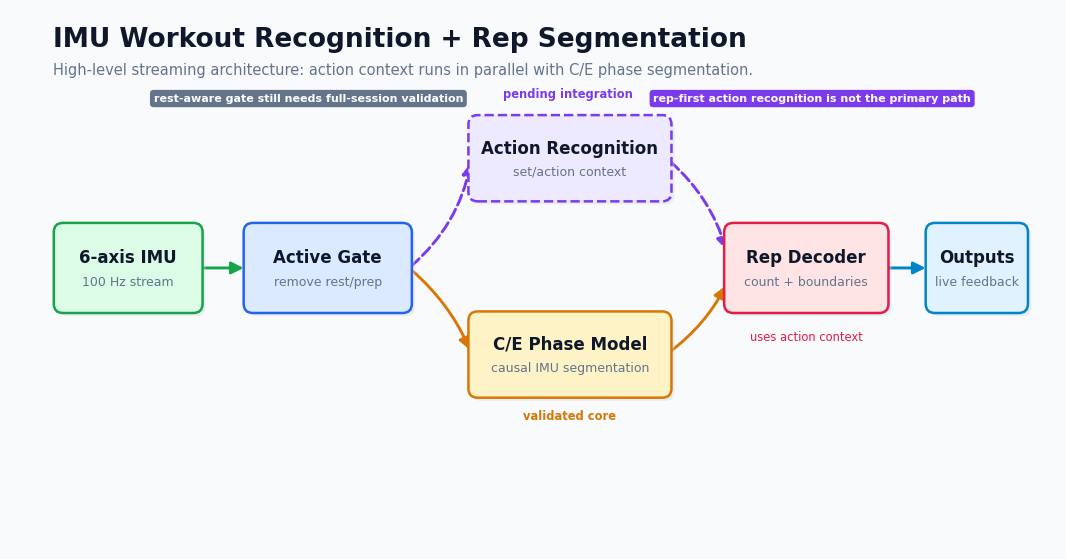

The matplotlib source for this figure:
"""Draw a high-level IMU workout pipeline architecture diagram."""
from __future__ import annotations

from pathlib import Path

import matplotlib.pyplot as plt
from matplotlib.patches import FancyArrowPatch, FancyBboxPatch


OUT_DIR = Path("artifacts/figures/current_model_architecture")


COLORS = {
    "bg": "#F8FAFC",
    "ink": "#0F172A",
    "muted": "#64748B",
    "line": "#334155",
    "input": "#DCFCE7",
    "input_edge": "#16A34A",
    "gate": "#DBEAFE",
    "gate_edge": "#2563EB",
    "action": "#EDE9FE",
    "action_edge": "#7C3AED",
    "phase": "#FEF3C7",
    "phase_edge": "#D97706",
    "decoder": "#FFE4E6",
    "decoder_edge": "#E11D48",
    "output": "#E0F2FE",
    "output_edge": "#0284C7",
    "pending": "#F1F5F9",
    "pending_edge": "#64748B",
}


def add_box(ax, x, y, w, h, title, subtitle, fill, edge, dashed=False):
    shadow = FancyBboxPatch(
        (x + 0.04, y - 0.04),
        w,
        h,
        boxstyle="round,pad=0.035,rounding_size=0.12",
        linewidth=0,
        facecolor="#CBD5E1",
        alpha=0.35,
        zorder=1,
    )
    ax.add_patch(shadow)
    box = FancyBboxPatch(
        (x, y),
        w,
        h,
        boxstyle="round,pad=0.035,rounding_size=0.12",
        linewidth=1.8,
        edgecolor=edge,
        facecolor=fill,
        linestyle="--" if dashed else "-",
        zorder=2,
    )
    ax.add_patch(box)
    ax.text(x + w / 2, y + h * 0.62, title, ha="center", va="center", fontsize=12, fontweight="bold", color=COLORS["ink"], zorder=3)
    ax.text(x + w / 2, y + h * 0.33, subtitle, ha="center", va="center", fontsize=9, color=COLORS["muted"], zorder=3)


def add_arrow(ax, start, end, color=None, dashed=False, rad=0.0):
    arrow = FancyArrowPatch(
        start,
        end,
        arrowstyle="-|>",
        mutation_scale=18,
        linewidth=2.1,
        color=color or COLORS["line"],
        linestyle="--" if dashed else "-",
        connectionstyle=f"arc3,rad={rad}",
        zorder=0,
    )
    ax.add_patch(arrow)


def add_tag(ax, x, y, text, fill):
    ax.text(
        x,
        y,
        text,
        ha="center",
        va="center",
        fontsize=8,
        color="#FFFFFF",
        fontweight="bold",
        bbox=dict(boxstyle="round,pad=0.33", facecolor=fill, edgecolor="none"),
    )


def main():
    OUT_DIR.mkdir(parents=True, exist_ok=True)
    plt.rcParams.update({"font.family": "DejaVu Sans", "figure.dpi": 180, "savefig.bbox": "tight"})

    fig, ax = plt.subplots(figsize=(13.5, 7.0))
    fig.patch.set_facecolor(COLORS["bg"])
    ax.set_facecolor(COLORS["bg"])
    ax.set_xlim(0, 13.5)
    ax.set_ylim(0, 7)
    ax.axis("off")

    ax.text(0.55, 6.52, "IMU Workout Recognition + Rep Segmentation", fontsize=19, fontweight="bold", color=COLORS["ink"], ha="left")
    ax.text(0.55, 6.15, "High-level streaming architecture: action context runs in parallel with C/E phase segmentation.", fontsize=10.5, color=COLORS["muted"], ha="left")

    add_box(ax, 0.60, 3.10, 1.85, 1.10, "6-axis IMU", "100 Hz stream", COLORS["input"], COLORS["input_edge"])
    add_box(ax, 3.05, 3.10, 2.10, 1.10, "Active Gate", "remove rest/prep", COLORS["gate"], COLORS["gate_edge"])

    add_box(ax, 5.95, 4.55, 2.55, 1.05, "Action Recognition", "set/action context", COLORS["action"], COLORS["action_edge"], dashed=True)
    add_box(ax, 5.95, 2.00, 2.55, 1.05, "C/E Phase Model", "causal IMU segmentation", COLORS["phase"], COLORS["phase_edge"])

    add_box(ax, 9.25, 3.10, 2.05, 1.10, "Rep Decoder", "count + boundaries", COLORS["decoder"], COLORS["decoder_edge"])
    add_box(ax, 11.85, 3.10, 1.25, 1.10, "Outputs", "live feedback", COLORS["output"], COLORS["output_edge"])

    add_arrow(ax, (2.45, 3.65), (3.05, 3.65), COLORS["input_edge"])
    add_arrow(ax, (5.15, 3.65), (5.95, 5.05), COLORS["action_edge"], dashed=True, rad=0.18)
    add_arrow(ax, (5.15, 3.65), (5.95, 2.55), COLORS["phase_edge"], rad=-0.12)
    add_arrow(ax, (8.50, 5.05), (9.25, 3.85), COLORS["action_edge"], dashed=True, rad=-0.15)
    add_arrow(ax, (8.50, 2.55), (9.25, 3.45), COLORS["phase_edge"], rad=0.12)
    add_arrow(ax, (11.30, 3.65), (11.85, 3.65), COLORS["output_edge"])

    ax.text(7.20, 5.86, "pending integration", fontsize=8.3, color=COLORS["action_edge"], ha="center", fontweight="bold")
    ax.text(7.22, 1.68, "validated core", fontsize=8.3, color=COLORS["phase_edge"], ha="center", fontweight="bold")
    ax.text(10.28, 2.70, "uses action context", fontsize=8.3, color=COLORS["decoder_edge"], ha="center")

    add_tag(ax, 3.85, 5.85, "rest-aware gate still needs full-session validation", COLORS["pending_edge"])
    add_tag(ax, 10.35, 5.85, "rep-first action recognition is not the primary path", COLORS["action_edge"])

    for ext in ["png", "pdf", "svg"]:
        fig.savefig(OUT_DIR / f"current_model_architecture.{ext}", dpi=240)
    plt.close(fig)
    print(f"Saved architecture figure to {OUT_DIR}")


if __name__ == "__main__":
    main()
